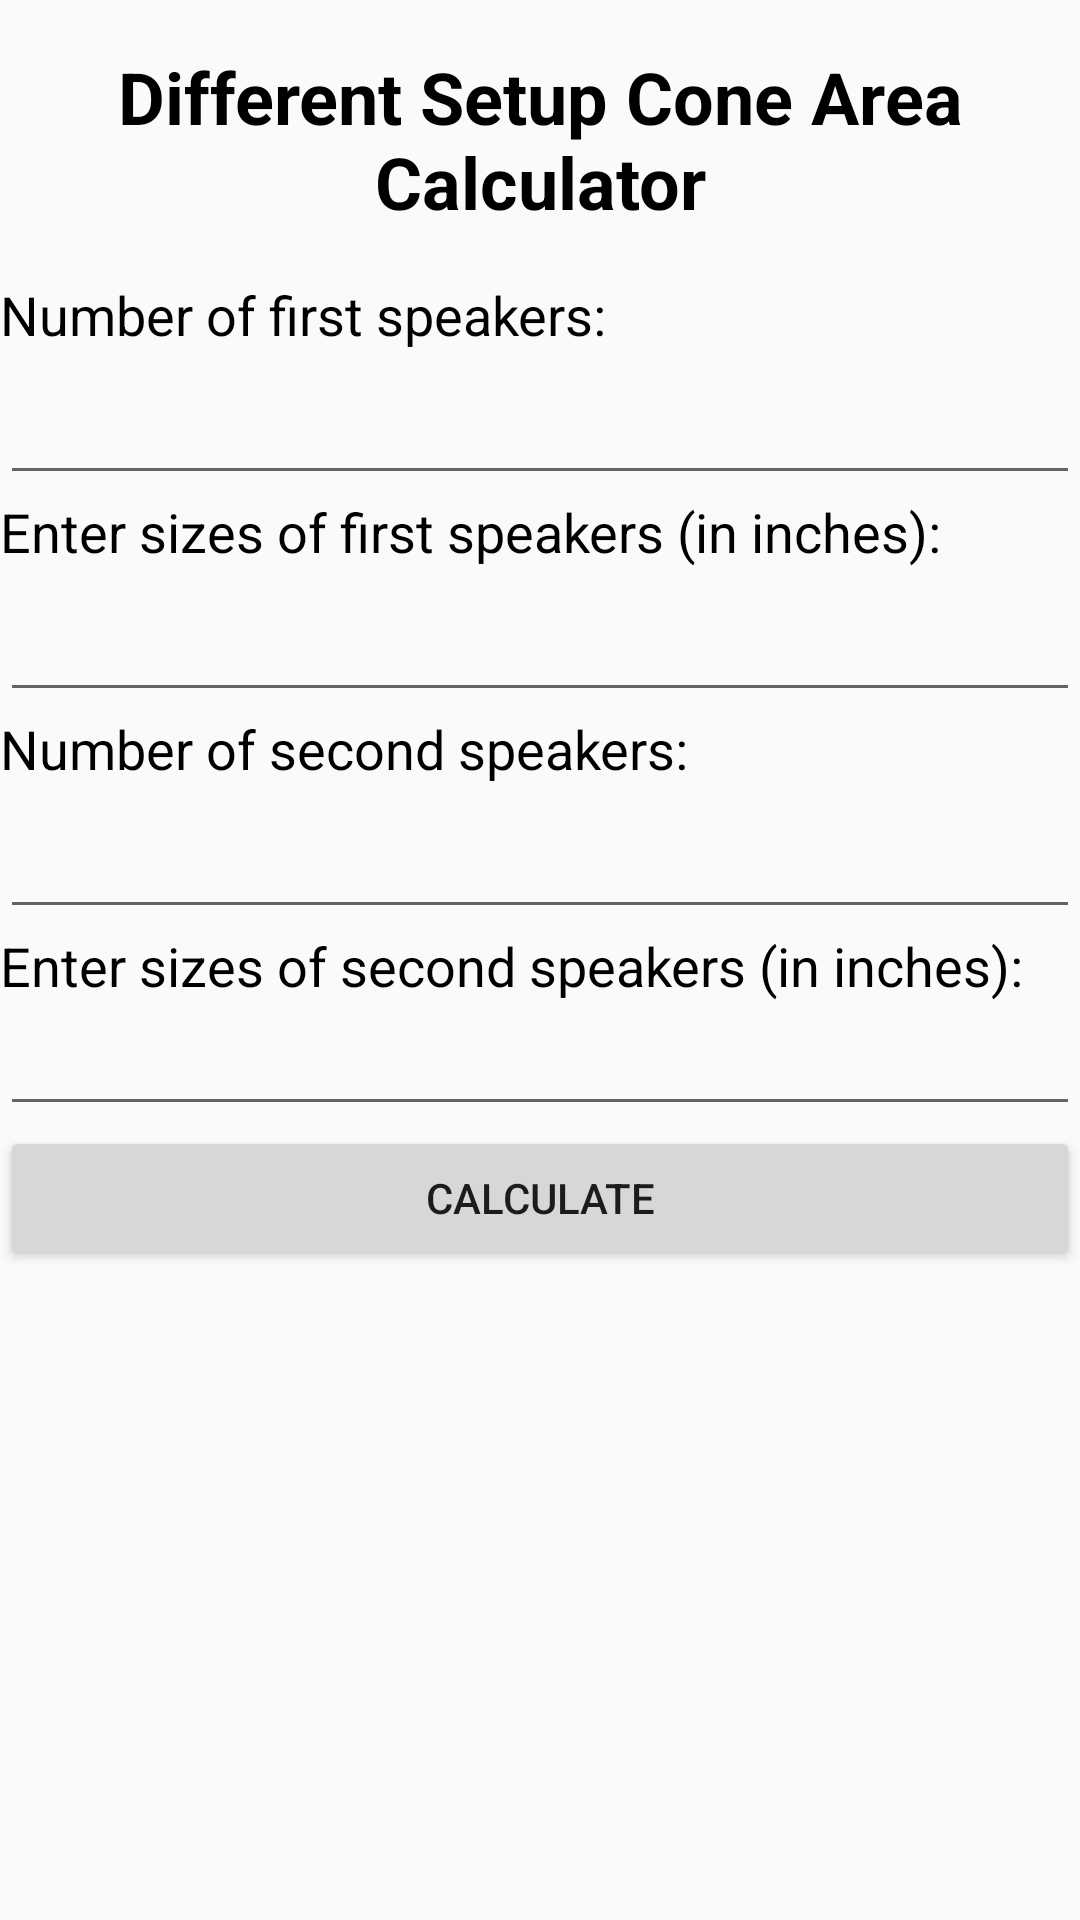

Write the Android layout XML for this screen, with the resource values it uses.
<!-- AndroidManifest.xml: application theme AppTheme -->
<!-- res/layout/fragment_different_cone_area.xml -->
<?xml version="1.0" encoding="utf-8"?>
<LinearLayout
    xmlns:android="http://schemas.android.com/apk/res/android"
    xmlns:tools="http://schemas.android.com/tools"
    android:orientation="vertical"
    android:layout_width="match_parent"
    android:layout_height="match_parent"
    tools:context=".Calculator_Different_Cone_Area">

    <TextView
        android:layout_width="match_parent"
        android:layout_height="wrap_content"
        android:gravity="center"
        android:layout_margin="16dp"
        android:text="Different Setup Cone Area Calculator"
        android:textSize="24sp"
        android:textStyle="bold"
        android:textColor="#000000" />

    
    <TextView
        android:layout_width="wrap_content"
        android:layout_height="wrap_content"
        android:text="Number of first speakers:"
        android:textColor="#000000"
        android:textSize="18sp" />

    <EditText
        android:id="@+id/first_speaker_count"
        android:layout_width="match_parent"
        android:layout_height="wrap_content"
        android:inputType="number"
        android:minHeight="48dp" />

    <TextView
        android:layout_width="wrap_content"
        android:layout_height="wrap_content"
        android:text="Enter sizes of first speakers (in inches):"
        android:textColor="#000000"
        android:textSize="18sp" />

    <EditText
        android:id="@+id/first_speaker_sizes"
        android:layout_width="match_parent"
        android:layout_height="wrap_content"
        android:inputType="number"
        android:minHeight="48dp" />

    
    <TextView
        android:layout_width="wrap_content"
        android:layout_height="wrap_content"
        android:text="Number of second speakers:"
        android:textColor="#000000"
        android:textSize="18sp" />

    <EditText
        android:id="@+id/second_speaker_count"
        android:layout_width="match_parent"
        android:layout_height="wrap_content"
        android:inputType="number"
        android:minHeight="48dp" />

    <TextView
        android:layout_width="wrap_content"
        android:layout_height="wrap_content"
        android:text="Enter sizes of second speakers (in inches):"
        android:textColor="#000000"
        android:textSize="18sp" />

    <EditText
        android:id="@+id/second_speaker_sizes"
        android:layout_width="match_parent"
        android:layout_height="wrap_content"
        android:inputType="number" />

    
    <Button
        android:id="@+id/calculateDifferenceButton"
        android:layout_width="match_parent"
        android:layout_height="wrap_content"
        android:text="Calculate" />

    
    <TextView
        android:id="@+id/output_first_cone_area"
        android:layout_width="wrap_content"
        android:layout_height="wrap_content"
        android:textColor="#000000"
        android:textSize="18sp" />

    <TextView
        android:id="@+id/output_second_cone_area"
        android:layout_width="wrap_content"
        android:layout_height="wrap_content"
        android:textColor="#000000"
        android:textSize="18sp"
        android:paddingTop="8dp" />

    <TextView
        android:id="@+id/output_text"
        android:layout_width="wrap_content"
        android:layout_height="wrap_content"
        android:textColor="#000000"
        android:textSize="18sp"
        android:paddingTop="8dp" />
</LinearLayout>
<!-- resources referenced by this layout -->
<resources>
  <style name="AppTheme" parent="Theme.AppCompat.Light.DarkActionBar">
          
          
          
          <item name="colorPrimary">#55165e</item>
          <item name="colorPrimaryDark">#2c0b2f</item>
          <item name="colorAccent">#0F9D58</item>
      </style>
</resources>
